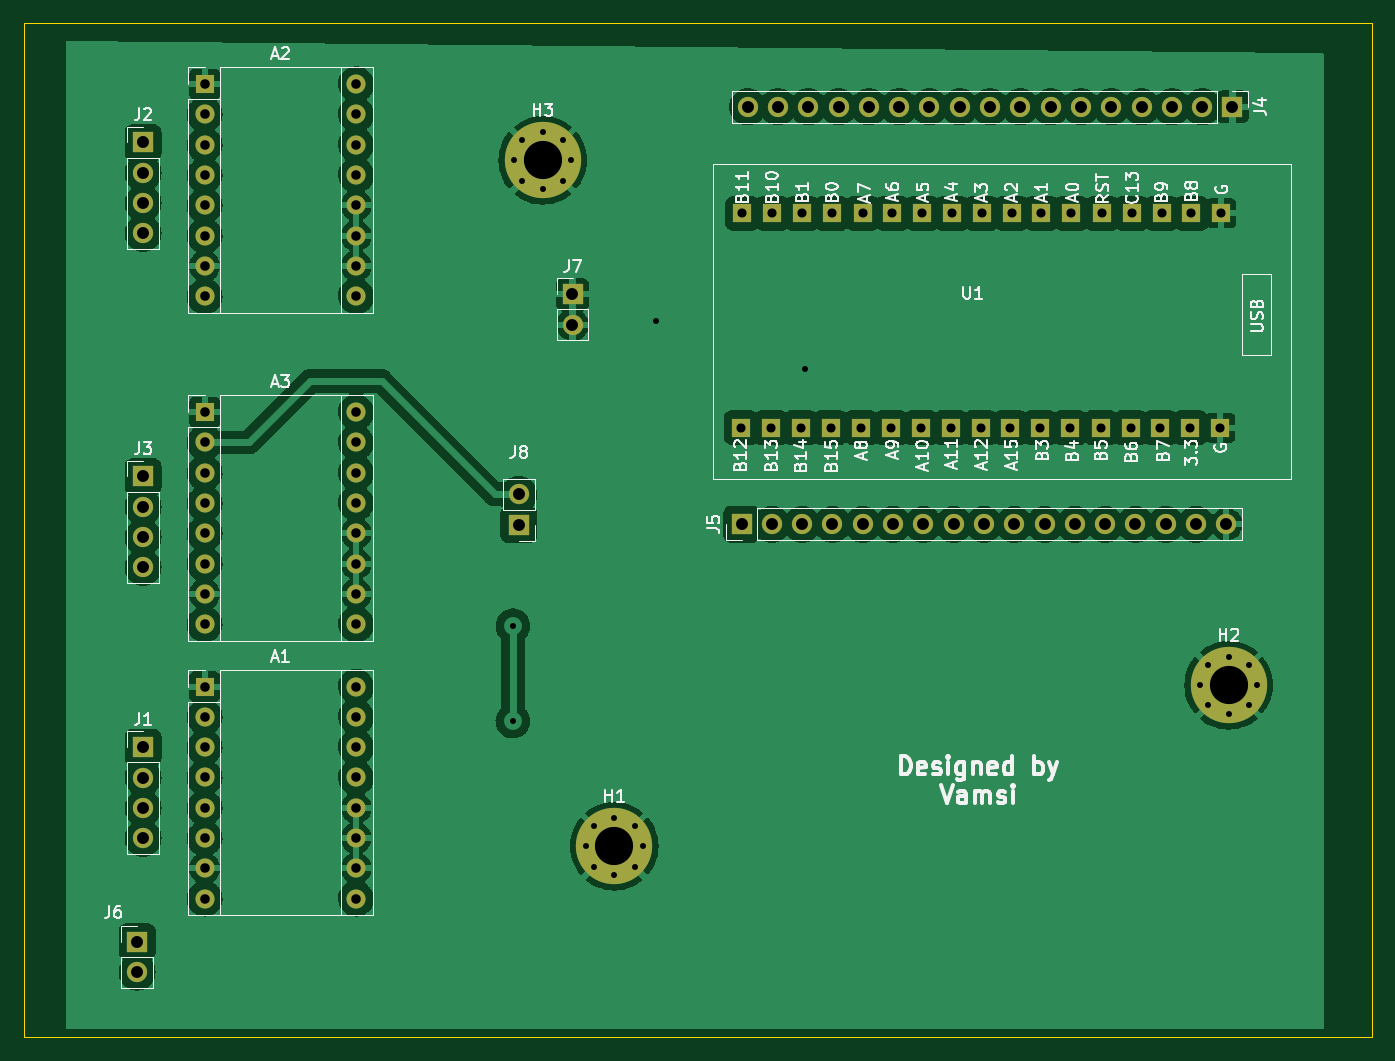
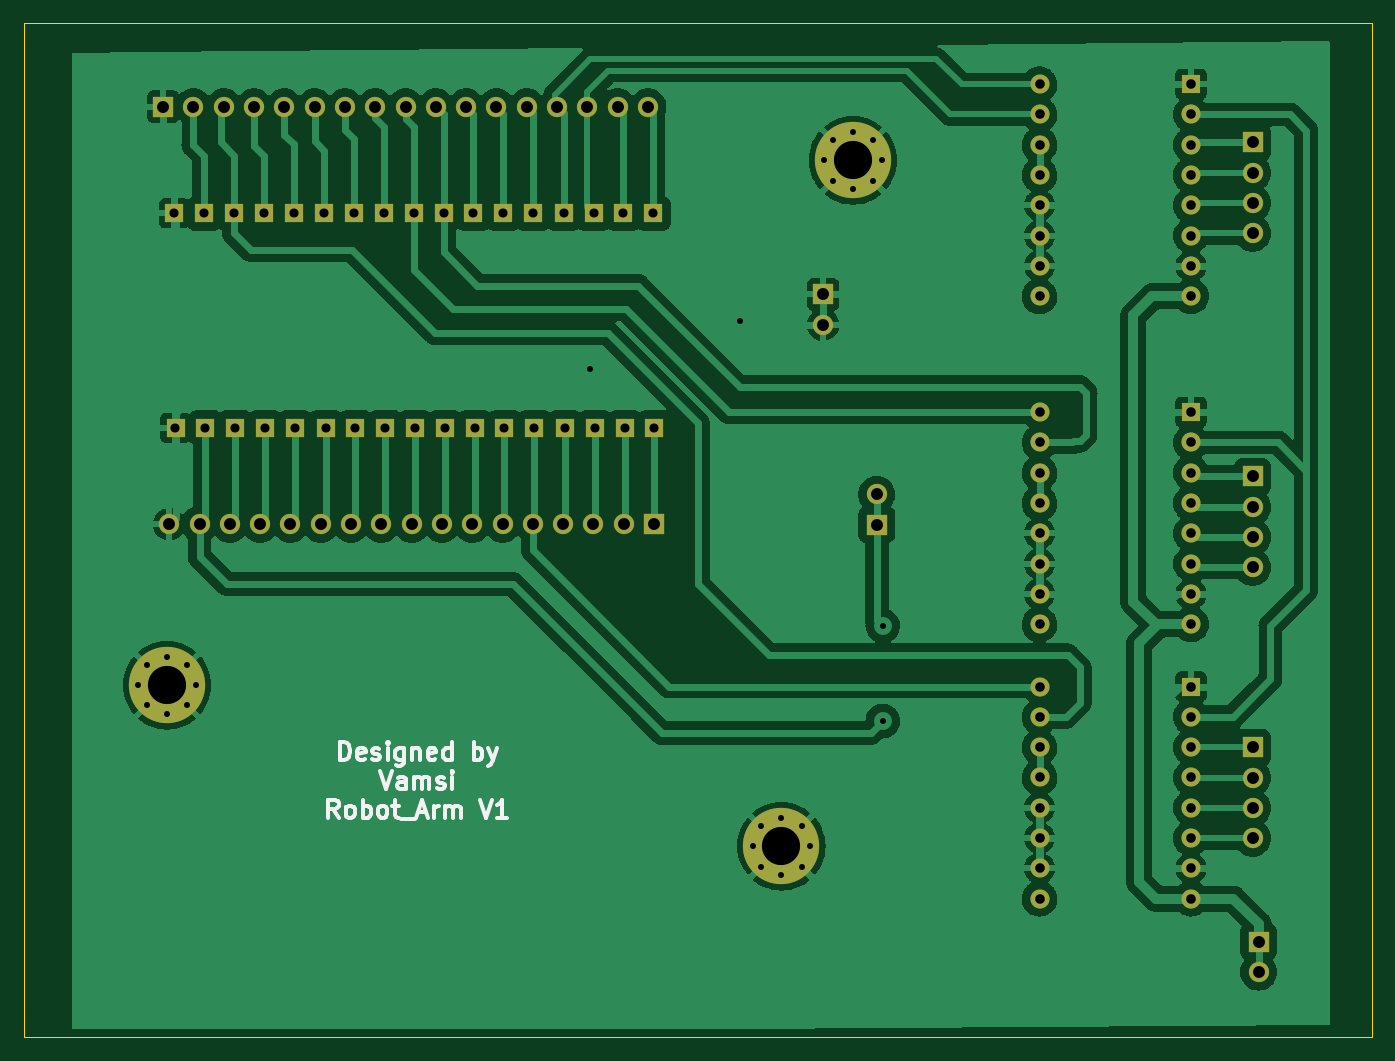
Circuit board: 11 layer files. Board 113.0 x 85.0 mm.
- bottom_copper: Robot_arm-B_Cu.gbl (214680 bytes)
- bottom_mask: Robot_arm-B_Mask.gbs (5034 bytes)
- paste: Robot_arm-B_Paste.gbp (456 bytes)
- bottom_silk: Robot_arm-B_Silkscreen.gbo (8099 bytes)
- outline: Robot_arm-Edge_Cuts.gm1 (612 bytes)
- top_copper: Robot_arm-F_Cu.gtl (232608 bytes)
- top_mask: Robot_arm-F_Mask.gts (5034 bytes)
- paste: Robot_arm-F_Paste.gtp (456 bytes)
- top_silk: Robot_arm-F_Silkscreen.gto (42588 bytes)
- drill: Robot_arm-NPTH.drl (272 bytes)
- drill: Robot_arm-PTH.drl (3221 bytes)

=== bottom_copper: Robot_arm-B_Cu.gbl (214680 bytes, source omitted) ===
=== bottom_mask: Robot_arm-B_Mask.gbs ===
%TF.GenerationSoftware,KiCad,Pcbnew,(6.0.7)*%
%TF.CreationDate,2023-11-16T10:53:28-06:00*%
%TF.ProjectId,Robot_arm,526f626f-745f-4617-926d-2e6b69636164,rev?*%
%TF.SameCoordinates,Original*%
%TF.FileFunction,Soldermask,Bot*%
%TF.FilePolarity,Negative*%
%FSLAX46Y46*%
G04 Gerber Fmt 4.6, Leading zero omitted, Abs format (unit mm)*
G04 Created by KiCad (PCBNEW (6.0.7)) date 2023-11-16 10:53:28*
%MOMM*%
%LPD*%
G01*
G04 APERTURE LIST*
%ADD10C,0.800000*%
%ADD11C,6.400000*%
%ADD12R,1.700000X1.700000*%
%ADD13O,1.700000X1.700000*%
%ADD14R,1.524000X1.524000*%
%ADD15R,1.600000X1.600000*%
%ADD16O,1.600000X1.600000*%
G04 APERTURE END LIST*
D10*
%TO.C,H3*%
X109500000Y-50600000D03*
X111197056Y-54697056D03*
X111197056Y-51302944D03*
X111900000Y-53000000D03*
D11*
X109500000Y-53000000D03*
D10*
X109500000Y-55400000D03*
X107802944Y-51302944D03*
X107802944Y-54697056D03*
X107100000Y-53000000D03*
%TD*%
%TO.C,H2*%
X167000000Y-94600000D03*
X168697056Y-98697056D03*
X168697056Y-95302944D03*
X169400000Y-97000000D03*
D11*
X167000000Y-97000000D03*
D10*
X167000000Y-99400000D03*
X165302944Y-95302944D03*
X165302944Y-98697056D03*
X164600000Y-97000000D03*
%TD*%
%TO.C,H1*%
X115500000Y-108100000D03*
X117197056Y-112197056D03*
X117197056Y-108802944D03*
X117900000Y-110500000D03*
D11*
X115500000Y-110500000D03*
D10*
X115500000Y-112900000D03*
X113802944Y-108802944D03*
X113802944Y-112197056D03*
X113100000Y-110500000D03*
%TD*%
D12*
%TO.C,J8*%
X107500000Y-83540000D03*
D13*
X107500000Y-81000000D03*
%TD*%
D14*
%TO.C,U1*%
X126237932Y-57437500D03*
X128737932Y-57437500D03*
X131237932Y-57437500D03*
X133737932Y-57437500D03*
X136312932Y-57437500D03*
X138812932Y-57437500D03*
X141312932Y-57437500D03*
X143812932Y-57437500D03*
X146312932Y-57437500D03*
X148812932Y-57437500D03*
X151312932Y-57437500D03*
X153812932Y-57437500D03*
X156387932Y-57437500D03*
X158887932Y-57437500D03*
X161387932Y-57437500D03*
X163887932Y-57437500D03*
X166387932Y-57437500D03*
X166287932Y-75412500D03*
X163787932Y-75412500D03*
X161287932Y-75412500D03*
X158787932Y-75412500D03*
X156287932Y-75412500D03*
X153712932Y-75412500D03*
X151212932Y-75412500D03*
X148712932Y-75412500D03*
X146212932Y-75412500D03*
X143712932Y-75412500D03*
X141212932Y-75412500D03*
X138712932Y-75412500D03*
X136212932Y-75412500D03*
X133637932Y-75412500D03*
X131137932Y-75412500D03*
X128637932Y-75412500D03*
X126137932Y-75412500D03*
%TD*%
D12*
%TO.C,J4*%
X167325000Y-48500000D03*
D13*
X164785000Y-48500000D03*
X162245000Y-48500000D03*
X159705000Y-48500000D03*
X157165000Y-48500000D03*
X154625000Y-48500000D03*
X152085000Y-48500000D03*
X149545000Y-48500000D03*
X147005000Y-48500000D03*
X144465000Y-48500000D03*
X141925000Y-48500000D03*
X139385000Y-48500000D03*
X136845000Y-48500000D03*
X134305000Y-48500000D03*
X131765000Y-48500000D03*
X129225000Y-48500000D03*
X126685000Y-48500000D03*
%TD*%
D12*
%TO.C,J6*%
X75500000Y-118500000D03*
D13*
X75500000Y-121040000D03*
%TD*%
D12*
%TO.C,J7*%
X112000000Y-64230000D03*
D13*
X112000000Y-66770000D03*
%TD*%
D12*
%TO.C,J5*%
X126175000Y-83500000D03*
D13*
X128715000Y-83500000D03*
X131255000Y-83500000D03*
X133795000Y-83500000D03*
X136335000Y-83500000D03*
X138875000Y-83500000D03*
X141415000Y-83500000D03*
X143955000Y-83500000D03*
X146495000Y-83500000D03*
X149035000Y-83500000D03*
X151575000Y-83500000D03*
X154115000Y-83500000D03*
X156655000Y-83500000D03*
X159195000Y-83500000D03*
X161735000Y-83500000D03*
X164275000Y-83500000D03*
X166815000Y-83500000D03*
%TD*%
D15*
%TO.C,A3*%
X81160000Y-74110000D03*
D16*
X81160000Y-76650000D03*
X81160000Y-79190000D03*
X81160000Y-81730000D03*
X81160000Y-84270000D03*
X81160000Y-86810000D03*
X81160000Y-89350000D03*
X81160000Y-91890000D03*
X93860000Y-91890000D03*
X93860000Y-89350000D03*
X93860000Y-86810000D03*
X93860000Y-84270000D03*
X93860000Y-81730000D03*
X93860000Y-79190000D03*
X93860000Y-76650000D03*
X93860000Y-74110000D03*
%TD*%
D12*
%TO.C,J2*%
X76000000Y-51500000D03*
D13*
X76000000Y-54040000D03*
X76000000Y-56580000D03*
X76000000Y-59120000D03*
%TD*%
D15*
%TO.C,A2*%
X81160000Y-46610000D03*
D16*
X81160000Y-49150000D03*
X81160000Y-51690000D03*
X81160000Y-54230000D03*
X81160000Y-56770000D03*
X81160000Y-59310000D03*
X81160000Y-61850000D03*
X81160000Y-64390000D03*
X93860000Y-64390000D03*
X93860000Y-61850000D03*
X93860000Y-59310000D03*
X93860000Y-56770000D03*
X93860000Y-54230000D03*
X93860000Y-51690000D03*
X93860000Y-49150000D03*
X93860000Y-46610000D03*
%TD*%
D12*
%TO.C,J1*%
X76000000Y-102200000D03*
D13*
X76000000Y-104740000D03*
X76000000Y-107280000D03*
X76000000Y-109820000D03*
%TD*%
D12*
%TO.C,J3*%
X76000000Y-79500000D03*
D13*
X76000000Y-82040000D03*
X76000000Y-84580000D03*
X76000000Y-87120000D03*
%TD*%
D15*
%TO.C,A1*%
X81160000Y-97110000D03*
D16*
X81160000Y-99650000D03*
X81160000Y-102190000D03*
X81160000Y-104730000D03*
X81160000Y-107270000D03*
X81160000Y-109810000D03*
X81160000Y-112350000D03*
X81160000Y-114890000D03*
X93860000Y-114890000D03*
X93860000Y-112350000D03*
X93860000Y-109810000D03*
X93860000Y-107270000D03*
X93860000Y-104730000D03*
X93860000Y-102190000D03*
X93860000Y-99650000D03*
X93860000Y-97110000D03*
%TD*%
M02*

=== paste: Robot_arm-B_Paste.gbp ===
%TF.GenerationSoftware,KiCad,Pcbnew,(6.0.7)*%
%TF.CreationDate,2023-11-16T10:53:28-06:00*%
%TF.ProjectId,Robot_arm,526f626f-745f-4617-926d-2e6b69636164,rev?*%
%TF.SameCoordinates,Original*%
%TF.FileFunction,Paste,Bot*%
%TF.FilePolarity,Positive*%
%FSLAX46Y46*%
G04 Gerber Fmt 4.6, Leading zero omitted, Abs format (unit mm)*
G04 Created by KiCad (PCBNEW (6.0.7)) date 2023-11-16 10:53:28*
%MOMM*%
%LPD*%
G01*
G04 APERTURE LIST*
G04 APERTURE END LIST*
M02*

=== bottom_silk: Robot_arm-B_Silkscreen.gbo (8099 bytes, source omitted) ===
=== outline: Robot_arm-Edge_Cuts.gm1 ===
%TF.GenerationSoftware,KiCad,Pcbnew,(6.0.7)*%
%TF.CreationDate,2023-11-16T10:53:28-06:00*%
%TF.ProjectId,Robot_arm,526f626f-745f-4617-926d-2e6b69636164,rev?*%
%TF.SameCoordinates,Original*%
%TF.FileFunction,Profile,NP*%
%FSLAX46Y46*%
G04 Gerber Fmt 4.6, Leading zero omitted, Abs format (unit mm)*
G04 Created by KiCad (PCBNEW (6.0.7)) date 2023-11-16 10:53:28*
%MOMM*%
%LPD*%
G01*
G04 APERTURE LIST*
%TA.AperFunction,Profile*%
%ADD10C,0.100000*%
%TD*%
G04 APERTURE END LIST*
D10*
X179000000Y-126500000D02*
X66000000Y-126500000D01*
X66000000Y-41500000D01*
X179000000Y-41500000D01*
X179000000Y-126500000D01*
M02*

=== top_copper: Robot_arm-F_Cu.gtl (232608 bytes, source omitted) ===
=== top_mask: Robot_arm-F_Mask.gts ===
%TF.GenerationSoftware,KiCad,Pcbnew,(6.0.7)*%
%TF.CreationDate,2023-11-16T10:53:28-06:00*%
%TF.ProjectId,Robot_arm,526f626f-745f-4617-926d-2e6b69636164,rev?*%
%TF.SameCoordinates,Original*%
%TF.FileFunction,Soldermask,Top*%
%TF.FilePolarity,Negative*%
%FSLAX46Y46*%
G04 Gerber Fmt 4.6, Leading zero omitted, Abs format (unit mm)*
G04 Created by KiCad (PCBNEW (6.0.7)) date 2023-11-16 10:53:28*
%MOMM*%
%LPD*%
G01*
G04 APERTURE LIST*
%ADD10C,0.800000*%
%ADD11C,6.400000*%
%ADD12R,1.700000X1.700000*%
%ADD13O,1.700000X1.700000*%
%ADD14R,1.524000X1.524000*%
%ADD15R,1.600000X1.600000*%
%ADD16O,1.600000X1.600000*%
G04 APERTURE END LIST*
D10*
%TO.C,H3*%
X109500000Y-50600000D03*
X111197056Y-54697056D03*
X111197056Y-51302944D03*
X111900000Y-53000000D03*
D11*
X109500000Y-53000000D03*
D10*
X109500000Y-55400000D03*
X107802944Y-51302944D03*
X107802944Y-54697056D03*
X107100000Y-53000000D03*
%TD*%
%TO.C,H2*%
X167000000Y-94600000D03*
X168697056Y-98697056D03*
X168697056Y-95302944D03*
X169400000Y-97000000D03*
D11*
X167000000Y-97000000D03*
D10*
X167000000Y-99400000D03*
X165302944Y-95302944D03*
X165302944Y-98697056D03*
X164600000Y-97000000D03*
%TD*%
%TO.C,H1*%
X115500000Y-108100000D03*
X117197056Y-112197056D03*
X117197056Y-108802944D03*
X117900000Y-110500000D03*
D11*
X115500000Y-110500000D03*
D10*
X115500000Y-112900000D03*
X113802944Y-108802944D03*
X113802944Y-112197056D03*
X113100000Y-110500000D03*
%TD*%
D12*
%TO.C,J8*%
X107500000Y-83540000D03*
D13*
X107500000Y-81000000D03*
%TD*%
D14*
%TO.C,U1*%
X126237932Y-57437500D03*
X128737932Y-57437500D03*
X131237932Y-57437500D03*
X133737932Y-57437500D03*
X136312932Y-57437500D03*
X138812932Y-57437500D03*
X141312932Y-57437500D03*
X143812932Y-57437500D03*
X146312932Y-57437500D03*
X148812932Y-57437500D03*
X151312932Y-57437500D03*
X153812932Y-57437500D03*
X156387932Y-57437500D03*
X158887932Y-57437500D03*
X161387932Y-57437500D03*
X163887932Y-57437500D03*
X166387932Y-57437500D03*
X166287932Y-75412500D03*
X163787932Y-75412500D03*
X161287932Y-75412500D03*
X158787932Y-75412500D03*
X156287932Y-75412500D03*
X153712932Y-75412500D03*
X151212932Y-75412500D03*
X148712932Y-75412500D03*
X146212932Y-75412500D03*
X143712932Y-75412500D03*
X141212932Y-75412500D03*
X138712932Y-75412500D03*
X136212932Y-75412500D03*
X133637932Y-75412500D03*
X131137932Y-75412500D03*
X128637932Y-75412500D03*
X126137932Y-75412500D03*
%TD*%
D12*
%TO.C,J4*%
X167325000Y-48500000D03*
D13*
X164785000Y-48500000D03*
X162245000Y-48500000D03*
X159705000Y-48500000D03*
X157165000Y-48500000D03*
X154625000Y-48500000D03*
X152085000Y-48500000D03*
X149545000Y-48500000D03*
X147005000Y-48500000D03*
X144465000Y-48500000D03*
X141925000Y-48500000D03*
X139385000Y-48500000D03*
X136845000Y-48500000D03*
X134305000Y-48500000D03*
X131765000Y-48500000D03*
X129225000Y-48500000D03*
X126685000Y-48500000D03*
%TD*%
D12*
%TO.C,J6*%
X75500000Y-118500000D03*
D13*
X75500000Y-121040000D03*
%TD*%
D12*
%TO.C,J7*%
X112000000Y-64230000D03*
D13*
X112000000Y-66770000D03*
%TD*%
D12*
%TO.C,J5*%
X126175000Y-83500000D03*
D13*
X128715000Y-83500000D03*
X131255000Y-83500000D03*
X133795000Y-83500000D03*
X136335000Y-83500000D03*
X138875000Y-83500000D03*
X141415000Y-83500000D03*
X143955000Y-83500000D03*
X146495000Y-83500000D03*
X149035000Y-83500000D03*
X151575000Y-83500000D03*
X154115000Y-83500000D03*
X156655000Y-83500000D03*
X159195000Y-83500000D03*
X161735000Y-83500000D03*
X164275000Y-83500000D03*
X166815000Y-83500000D03*
%TD*%
D15*
%TO.C,A3*%
X81160000Y-74110000D03*
D16*
X81160000Y-76650000D03*
X81160000Y-79190000D03*
X81160000Y-81730000D03*
X81160000Y-84270000D03*
X81160000Y-86810000D03*
X81160000Y-89350000D03*
X81160000Y-91890000D03*
X93860000Y-91890000D03*
X93860000Y-89350000D03*
X93860000Y-86810000D03*
X93860000Y-84270000D03*
X93860000Y-81730000D03*
X93860000Y-79190000D03*
X93860000Y-76650000D03*
X93860000Y-74110000D03*
%TD*%
D12*
%TO.C,J2*%
X76000000Y-51500000D03*
D13*
X76000000Y-54040000D03*
X76000000Y-56580000D03*
X76000000Y-59120000D03*
%TD*%
D15*
%TO.C,A2*%
X81160000Y-46610000D03*
D16*
X81160000Y-49150000D03*
X81160000Y-51690000D03*
X81160000Y-54230000D03*
X81160000Y-56770000D03*
X81160000Y-59310000D03*
X81160000Y-61850000D03*
X81160000Y-64390000D03*
X93860000Y-64390000D03*
X93860000Y-61850000D03*
X93860000Y-59310000D03*
X93860000Y-56770000D03*
X93860000Y-54230000D03*
X93860000Y-51690000D03*
X93860000Y-49150000D03*
X93860000Y-46610000D03*
%TD*%
D12*
%TO.C,J1*%
X76000000Y-102200000D03*
D13*
X76000000Y-104740000D03*
X76000000Y-107280000D03*
X76000000Y-109820000D03*
%TD*%
D12*
%TO.C,J3*%
X76000000Y-79500000D03*
D13*
X76000000Y-82040000D03*
X76000000Y-84580000D03*
X76000000Y-87120000D03*
%TD*%
D15*
%TO.C,A1*%
X81160000Y-97110000D03*
D16*
X81160000Y-99650000D03*
X81160000Y-102190000D03*
X81160000Y-104730000D03*
X81160000Y-107270000D03*
X81160000Y-109810000D03*
X81160000Y-112350000D03*
X81160000Y-114890000D03*
X93860000Y-114890000D03*
X93860000Y-112350000D03*
X93860000Y-109810000D03*
X93860000Y-107270000D03*
X93860000Y-104730000D03*
X93860000Y-102190000D03*
X93860000Y-99650000D03*
X93860000Y-97110000D03*
%TD*%
M02*

=== paste: Robot_arm-F_Paste.gtp ===
%TF.GenerationSoftware,KiCad,Pcbnew,(6.0.7)*%
%TF.CreationDate,2023-11-16T10:53:28-06:00*%
%TF.ProjectId,Robot_arm,526f626f-745f-4617-926d-2e6b69636164,rev?*%
%TF.SameCoordinates,Original*%
%TF.FileFunction,Paste,Top*%
%TF.FilePolarity,Positive*%
%FSLAX46Y46*%
G04 Gerber Fmt 4.6, Leading zero omitted, Abs format (unit mm)*
G04 Created by KiCad (PCBNEW (6.0.7)) date 2023-11-16 10:53:28*
%MOMM*%
%LPD*%
G01*
G04 APERTURE LIST*
G04 APERTURE END LIST*
M02*

=== top_silk: Robot_arm-F_Silkscreen.gto (42588 bytes, source omitted) ===
=== drill: Robot_arm-NPTH.drl ===
M48
; DRILL file {KiCad (6.0.7)} date Thu Nov 16 10:54:15 2023
; FORMAT={-:-/ absolute / inch / decimal}
; #@! TF.CreationDate,2023-11-16T10:54:15-06:00
; #@! TF.GenerationSoftware,Kicad,Pcbnew,(6.0.7)
; #@! TF.FileFunction,NonPlated,1,2,NPTH
FMAT,2
INCH
%
G90
G05
T0
M30

=== drill: Robot_arm-PTH.drl ===
M48
; DRILL file {KiCad (6.0.7)} date Thu Nov 16 10:54:15 2023
; FORMAT={-:-/ absolute / inch / decimal}
; #@! TF.CreationDate,2023-11-16T10:54:15-06:00
; #@! TF.GenerationSoftware,Kicad,Pcbnew,(6.0.7)
; #@! TF.FileFunction,Plated,1,2,PTH
FMAT,2
INCH
; #@! TA.AperFunction,Plated,PTH,ViaDrill
T1C0.0197
; #@! TA.AperFunction,Plated,PTH,ComponentDrill
T2C0.0197
; #@! TA.AperFunction,Plated,PTH,ComponentDrill
T3C0.0300
; #@! TA.AperFunction,Plated,PTH,ComponentDrill
T4C0.0315
; #@! TA.AperFunction,Plated,PTH,ComponentDrill
T5C0.0394
; #@! TA.AperFunction,Plated,PTH,ComponentDrill
T6C0.1260
%
G90
G05
T1
X4.2126Y-3.622
X4.2126Y-3.937
X4.685Y-2.6181
X5.1772Y-2.7756
T2
X4.2165Y-2.0866
X4.2442Y-2.0198
X4.2442Y-2.1534
X4.311Y-1.9921
X4.311Y-2.1811
X4.3778Y-2.0198
X4.3778Y-2.1534
X4.4055Y-2.0866
X4.4528Y-4.3504
X4.4804Y-4.2836
X4.4804Y-4.4172
X4.5472Y-4.2559
X4.5472Y-4.4449
X4.6141Y-4.2836
X4.6141Y-4.4172
X4.6417Y-4.3504
X6.4803Y-3.8189
X6.508Y-3.7521
X6.508Y-3.8857
X6.5748Y-3.7244
X6.5748Y-3.9134
X6.6416Y-3.7521
X6.6416Y-3.8857
X6.6693Y-3.8189
T3
X4.9661Y-2.969
X4.97Y-2.2613
X5.0645Y-2.969
X5.0684Y-2.2613
X5.1629Y-2.969
X5.1668Y-2.2613
X5.2613Y-2.969
X5.2653Y-2.2613
X5.3627Y-2.969
X5.3667Y-2.2613
X5.4611Y-2.969
X5.4651Y-2.2613
X5.5596Y-2.969
X5.5635Y-2.2613
X5.658Y-2.969
X5.6619Y-2.2613
X5.7564Y-2.969
X5.7604Y-2.2613
X5.8548Y-2.969
X5.8588Y-2.2613
X5.9533Y-2.969
X5.9572Y-2.2613
X6.0517Y-2.969
X6.0556Y-2.2613
X6.1531Y-2.969
X6.157Y-2.2613
X6.2515Y-2.969
X6.2554Y-2.2613
X6.3499Y-2.969
X6.3539Y-2.2613
X6.4483Y-2.969
X6.4523Y-2.2613
X6.5468Y-2.969
X6.5507Y-2.2613
T4
X3.1953Y-1.835
X3.1953Y-1.935
X3.1953Y-2.035
X3.1953Y-2.135
X3.1953Y-2.235
X3.1953Y-2.335
X3.1953Y-2.435
X3.1953Y-2.535
X3.1953Y-2.9177
X3.1953Y-3.0177
X3.1953Y-3.1177
X3.1953Y-3.2177
X3.1953Y-3.3177
X3.1953Y-3.4177
X3.1953Y-3.5177
X3.1953Y-3.6177
X3.1953Y-3.8232
X3.1953Y-3.9232
X3.1953Y-4.0232
X3.1953Y-4.1232
X3.1953Y-4.2232
X3.1953Y-4.3232
X3.1953Y-4.4232
X3.1953Y-4.5232
X3.6953Y-1.835
X3.6953Y-1.935
X3.6953Y-2.035
X3.6953Y-2.135
X3.6953Y-2.235
X3.6953Y-2.335
X3.6953Y-2.435
X3.6953Y-2.535
X3.6953Y-2.9177
X3.6953Y-3.0177
X3.6953Y-3.1177
X3.6953Y-3.2177
X3.6953Y-3.3177
X3.6953Y-3.4177
X3.6953Y-3.5177
X3.6953Y-3.6177
X3.6953Y-3.8232
X3.6953Y-3.9232
X3.6953Y-4.0232
X3.6953Y-4.1232
X3.6953Y-4.2232
X3.6953Y-4.3232
X3.6953Y-4.4232
X3.6953Y-4.5232
T5
X2.9724Y-4.6654
X2.9724Y-4.7654
X2.9921Y-2.0276
X2.9921Y-2.1276
X2.9921Y-2.2276
X2.9921Y-2.3276
X2.9921Y-3.1299
X2.9921Y-3.2299
X2.9921Y-3.3299
X2.9921Y-3.4299
X2.9921Y-4.0236
X2.9921Y-4.1236
X2.9921Y-4.2236
X2.9921Y-4.3236
X4.2323Y-3.189
X4.2323Y-3.289
X4.4094Y-2.5287
X4.4094Y-2.6287
X4.9675Y-3.2874
X4.9876Y-1.9094
X5.0675Y-3.2874
X5.0876Y-1.9094
X5.1675Y-3.2874
X5.1876Y-1.9094
X5.2675Y-3.2874
X5.2876Y-1.9094
X5.3675Y-3.2874
X5.3876Y-1.9094
X5.4675Y-3.2874
X5.4876Y-1.9094
X5.5675Y-3.2874
X5.5876Y-1.9094
X5.6675Y-3.2874
X5.6876Y-1.9094
X5.7675Y-3.2874
X5.7876Y-1.9094
X5.8675Y-3.2874
X5.8876Y-1.9094
X5.9675Y-3.2874
X5.9876Y-1.9094
X6.0675Y-3.2874
X6.0876Y-1.9094
X6.1675Y-3.2874
X6.1876Y-1.9094
X6.2675Y-3.2874
X6.2876Y-1.9094
X6.3675Y-3.2874
X6.3876Y-1.9094
X6.4675Y-3.2874
X6.4876Y-1.9094
X6.5675Y-3.2874
X6.5876Y-1.9094
T6
X4.311Y-2.0866
X4.5472Y-4.3504
X6.5748Y-3.8189
T0
M30

